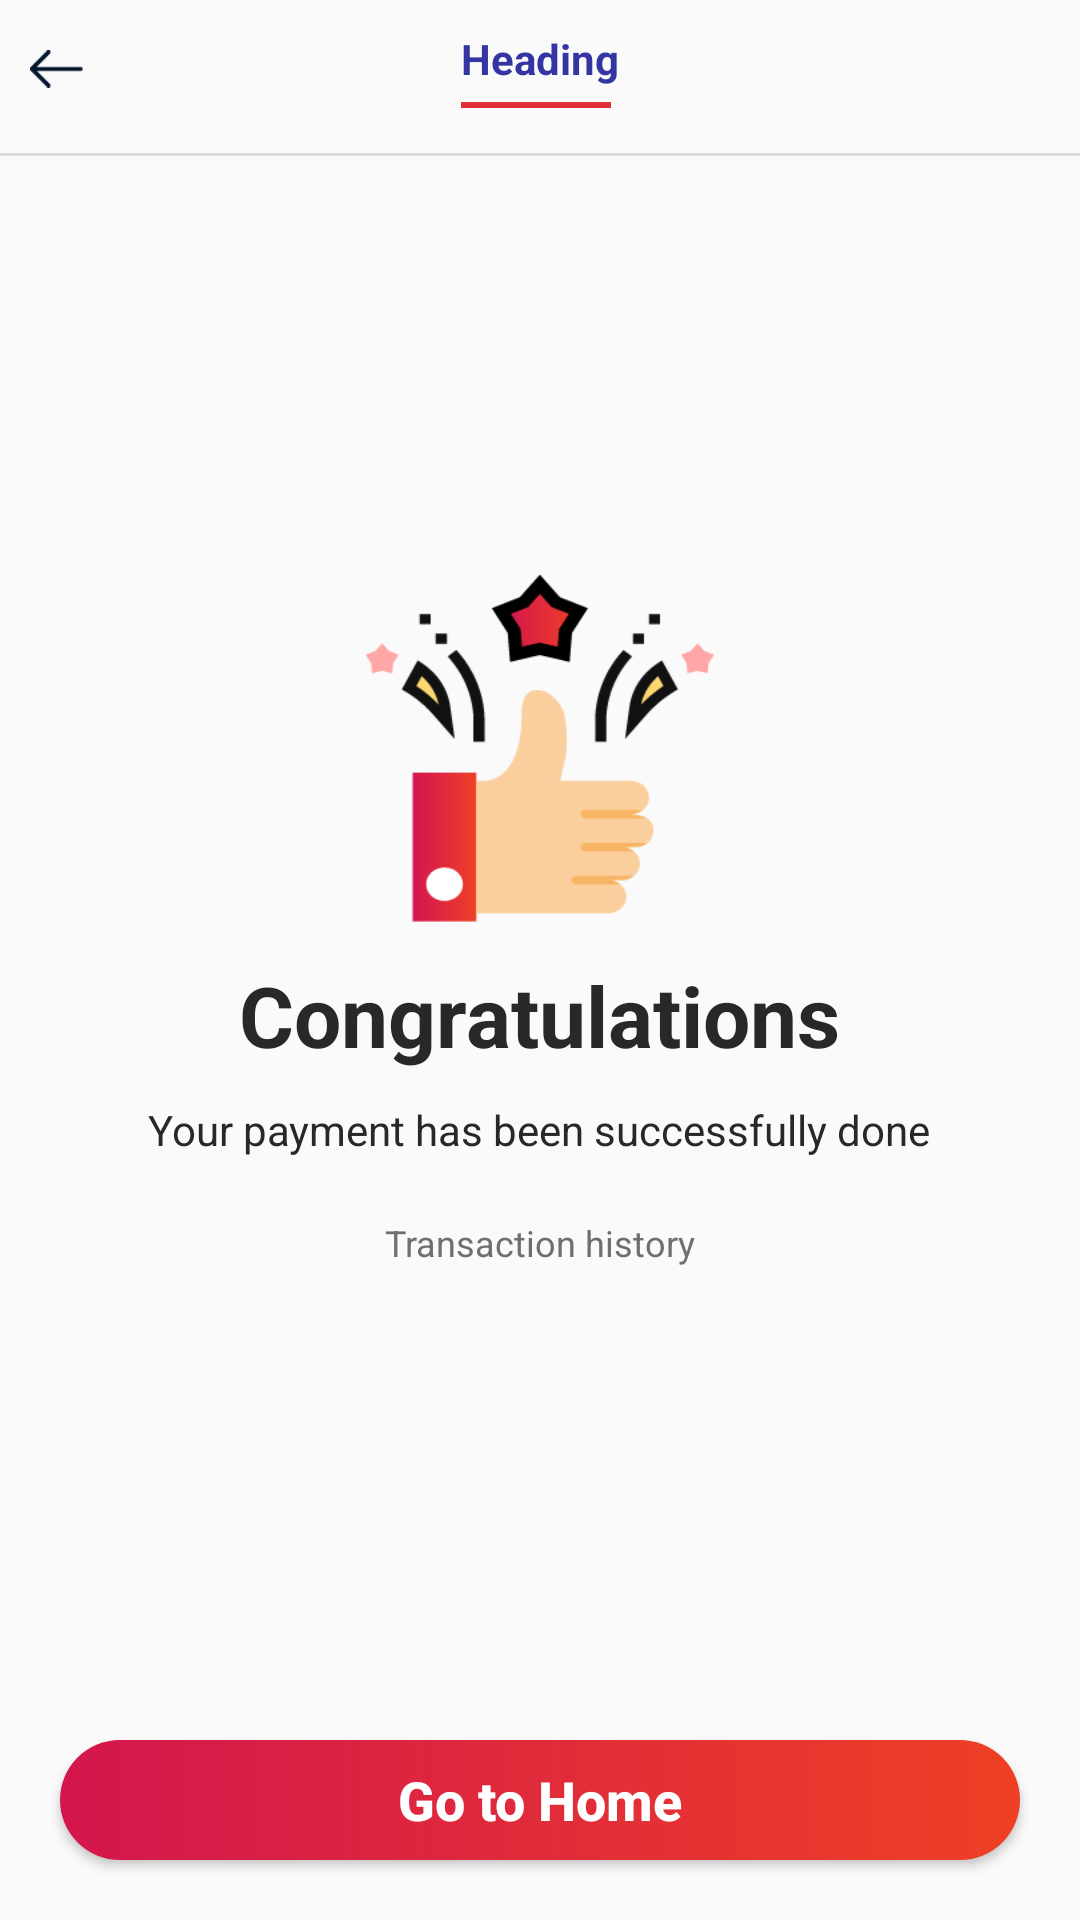

Produce the Android XML layout that renders to this screen, including the resource entries it uses.
<!-- AndroidManifest.xml: application theme AppTheme -->
<!-- res/layout/activity_test_seris_congratulations.xml -->
<?xml version="1.0" encoding="utf-8"?>
<LinearLayout xmlns:android="http://schemas.android.com/apk/res/android"
    xmlns:app="http://schemas.android.com/apk/res-auto"
    xmlns:tools="http://schemas.android.com/tools"
    android:layout_width="match_parent"
    android:layout_height="match_parent"
    android:orientation="vertical"
    tools:context=".Activity.TestSerisCongratulationsActivity">


    <RelativeLayout
        android:layout_width="match_parent"
        android:layout_height="wrap_content"
        android:orientation="horizontal"
        android:padding="@dimen/margin_10">

        <LinearLayout
            android:layout_centerVertical="true"
            android:layout_width="wrap_content"
            android:layout_height="wrap_content"
            android:orientation="vertical">


            <LinearLayout
                android:id="@+id/Lnr_back"
                android:layout_width="wrap_content"
                android:layout_height="wrap_content"
                android:orientation="horizontal">

                <ImageView
                    android:layout_width="18dp"
                    android:layout_height="18dp"
                    android:layout_alignParentRight="true"
                    android:layout_centerVertical="true"
                    android:src="@drawable/back" />


            </LinearLayout>


        </LinearLayout>

        <LinearLayout
            android:layout_width="wrap_content"
            android:layout_height="wrap_content"
            android:layout_centerInParent="true"
            android:orientation="vertical">


            <LinearLayout
                android:layout_width="wrap_content"
                android:layout_height="wrap_content"
                android:layout_gravity="center_horizontal"
                android:orientation="horizontal">


                <TextView
                    android:layout_width="wrap_content"
                    android:layout_height="wrap_content"
                    android:text="Heading"
                    android:textColor="@color/colorBlue"
                    android:textSize="@dimen/fontsize_medium"
                    android:textStyle="bold" />

            </LinearLayout>

            <View
                android:layout_width="50dp"
                android:layout_height="2dp"
                android:layout_marginTop="@dimen/margin_5"
                android:background="@color/colorred" />
        </LinearLayout>


    </RelativeLayout>

    <View
        android:layout_width="match_parent"
        android:layout_height="1dp"
        android:layout_marginTop="@dimen/margin_5"
        android:background="@color/colorGray" />

    <RelativeLayout
        android:layout_width="match_parent"
        android:layout_height="match_parent">

        <LinearLayout
            android:layout_width="match_parent"
            android:layout_height="match_parent"
            android:gravity="center"
            android:layout_marginBottom="80dp"
            android:orientation="vertical">

            <ImageView
                android:layout_width="120dp"
                android:layout_height="120dp"
                android:background="@drawable/congratulations" />

            <TextView
                android:layout_width="wrap_content"
                android:layout_height="wrap_content"
                android:layout_marginTop="@dimen/margin_10"
                android:text="@string/congratulations"
                android:textColor="@color/colorTextTitle"
                android:textSize="28sp"
                android:textStyle="bold" />

            <TextView
                android:layout_width="wrap_content"
                android:layout_height="wrap_content"
                android:layout_marginTop="@dimen/margin_10"
                android:text="@string/your_payment_has_been_successfully_done"
                android:textColor="@color/colorTextTitle"
                android:textSize="@dimen/fontsize_medium" />

            <TextView
                android:layout_width="wrap_content"
                android:layout_height="wrap_content"
                android:layout_marginTop="@dimen/margin_20"
                android:text="@string/transaction_history"
                android:textColor="@color/colorTextColor"
                android:textSize="@dimen/fontsize_normal" />

        </LinearLayout>

        <Button
            android:id="@+id/btn_go_to_home"
            android:layout_width="match_parent"
            android:layout_height="40dp"
            android:layout_alignParentBottom="true"
            android:layout_gravity="center_horizontal"
            android:layout_margin="@dimen/margin_20"
            android:background="@drawable/bg_gradient_pink"
            android:text="Go to Home"
            android:textAllCaps="false"
            android:textColor="@color/colorWhite"
            android:textSize="@dimen/fontsize_large"
            android:textStyle="bold" />


    </RelativeLayout>
</LinearLayout>
<!-- resources referenced by this layout -->
<resources>
  <color name="colorBlue">#3434A3</color>
  <color name="colorGray">#DCDCDC</color>
  <color name="colorTextColor">#6C7070</color>
  <color name="colorTextTitle">#282828</color>
  <color name="colorWhite">#FFFFFF</color>
  <color name="colorred">#E22E36</color>
  <dimen name="fontsize_large">18sp</dimen>
  <dimen name="fontsize_medium">14sp</dimen>
  <dimen name="fontsize_normal">12sp</dimen>
  <dimen name="margin_10">10dp</dimen>
  <dimen name="margin_20">20dp</dimen>
  <dimen name="margin_5">5dp</dimen>
  <!-- drawable back: png bitmap (drawable, 393 bytes) -->
  <!-- drawable bg_gradient_pink (drawable) -->
  <?xml version="1.0" encoding="utf-8"?>
  <shape xmlns:android="http://schemas.android.com/apk/res/android">
      <gradient
          android:angle="0"
          android:endColor="#EE4025"
          android:startColor="#D3164E" />
  
      <corners android:radius="@dimen/margin_30"/>
  </shape>
  <!-- drawable congratulations: png bitmap (drawable, 22440 bytes) -->
  <string name="congratulations">Congratulations</string>
  <string name="transaction_history">Transaction history</string>
  <string name="your_payment_has_been_successfully_done">Your payment has been successfully done</string>
  <style name="AppTheme" parent="Theme.AppCompat.Light.NoActionBar">
          
          <item name="colorPrimary">@color/colorPrimary</item>
          <item name="colorPrimaryDark">@color/colorPrimaryDark</item>
          <item name="colorAccent">@color/colorAccent</item>
      </style>
  <dimen name="margin_30">30dp</dimen>
  <color name="colorPrimary">#E22E36</color>
  <color name="colorPrimaryDark">#000</color>
  <color name="colorAccent">#E22E36</color>
</resources>
